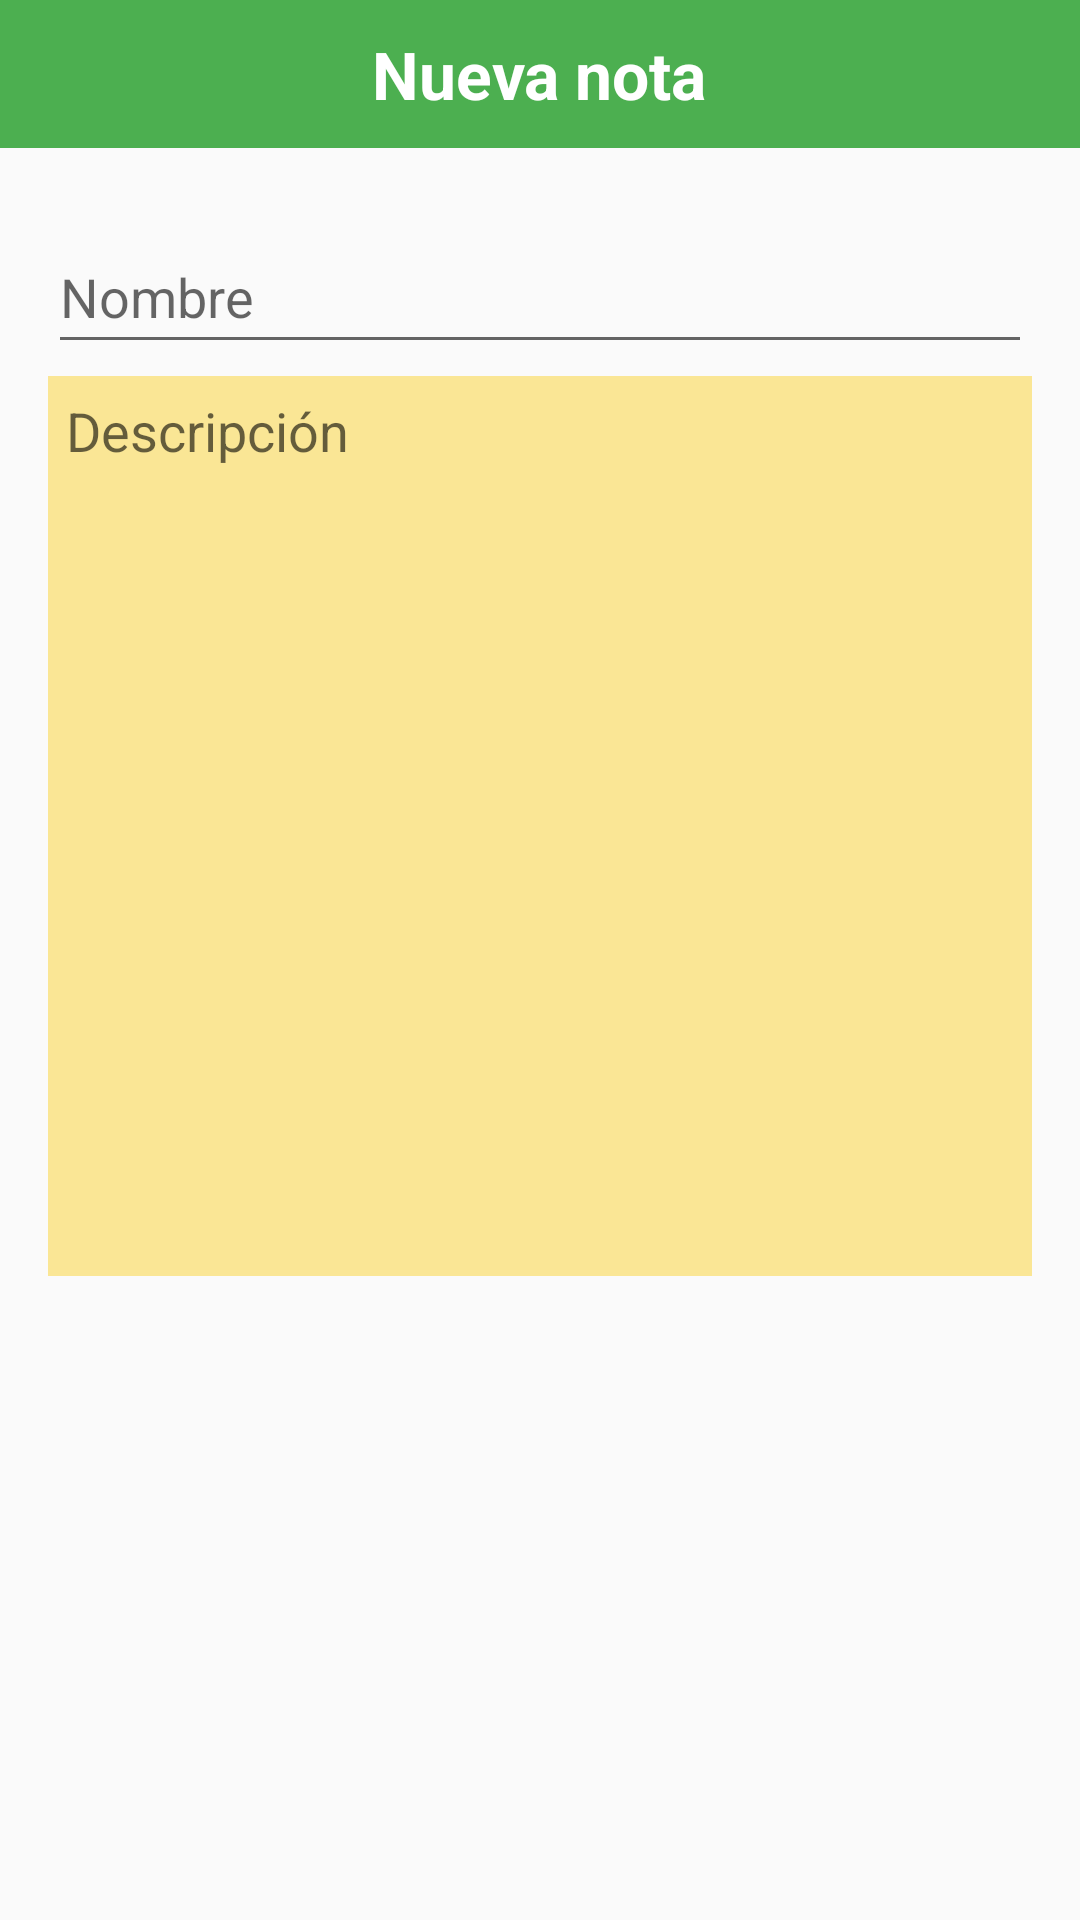

Produce the Android XML layout that renders to this screen, including the resource entries it uses.
<!-- AndroidManifest.xml: application theme Theme.Design.Light.NoActionBar -->
<!-- res/layout/dialog_nota.xml -->
<?xml version="1.0" encoding="utf-8"?>
<androidx.constraintlayout.widget.ConstraintLayout xmlns:android="http://schemas.android.com/apk/res/android"
    xmlns:app="http://schemas.android.com/apk/res-auto"
    xmlns:tools="http://schemas.android.com/tools"
    android:layout_width="match_parent"
    android:layout_height="match_parent">

    <LinearLayout
        android:id="@+id/linearLayout"
        android:layout_width="match_parent"
        android:layout_height="wrap_content"
        android:background="#4CAF50"
        android:gravity="center"
        android:orientation="horizontal"
        app:layout_constraintEnd_toEndOf="parent"
        app:layout_constraintStart_toStartOf="parent"
        app:layout_constraintTop_toTopOf="parent">

        <TextView
            android:layout_width="wrap_content"
            android:layout_height="wrap_content"
            android:padding="10dp"
            android:text="@string/tituloDialogNota"
            android:textAppearance="@style/TextAppearance.AppCompat.Large"
            android:textColor="#FFFFFF"
            android:textStyle="bold" />
    </LinearLayout>

    <EditText
        android:id="@+id/editNombre"
        android:layout_width="match_parent"
        android:layout_height="wrap_content"
        android:layout_marginStart="16dp"
        android:layout_marginTop="24dp"
        android:layout_marginEnd="16dp"
        android:ems="10"
        android:hint="Nombre"
        android:inputType="text"
        android:minHeight="48dp"
        app:layout_constraintEnd_toEndOf="parent"
        app:layout_constraintStart_toStartOf="parent"
        app:layout_constraintTop_toBottomOf="@+id/linearLayout" />

    <EditText
        android:id="@+id/editDescripcion"
        android:layout_width="match_parent"
        android:layout_height="300dp"
        android:layout_marginStart="16dp"
        android:layout_marginTop="4dp"
        android:layout_marginEnd="16dp"
        android:background="@drawable/textbox"
        android:ems="10"
        android:gravity="start"
        android:hint="Descripción"
        android:inputType="textMultiLine"
        android:minHeight="48dp"
        app:layout_constraintEnd_toEndOf="parent"
        app:layout_constraintStart_toStartOf="parent"
        app:layout_constraintTop_toBottomOf="@+id/editNombre" />
</androidx.constraintlayout.widget.ConstraintLayout>
<!-- resources referenced by this layout -->
<resources>
  <!-- drawable textbox (drawable) -->
  <?xml version="1.0" encoding="utf-8"?>
  <shape xmlns:android="http://schemas.android.com/apk/res/android">
  
      <solid
          android:color="#FAE695"
          android:paddingLeft="6dp"
          android:paddingTop="6dp" />
      <padding
          android:bottom="6dp"
          android:left="6dp"
          android:right="6dp"
          android:top="6dp" />
  </shape>
  <string name="tituloDialogNota">Nueva nota</string>
</resources>
